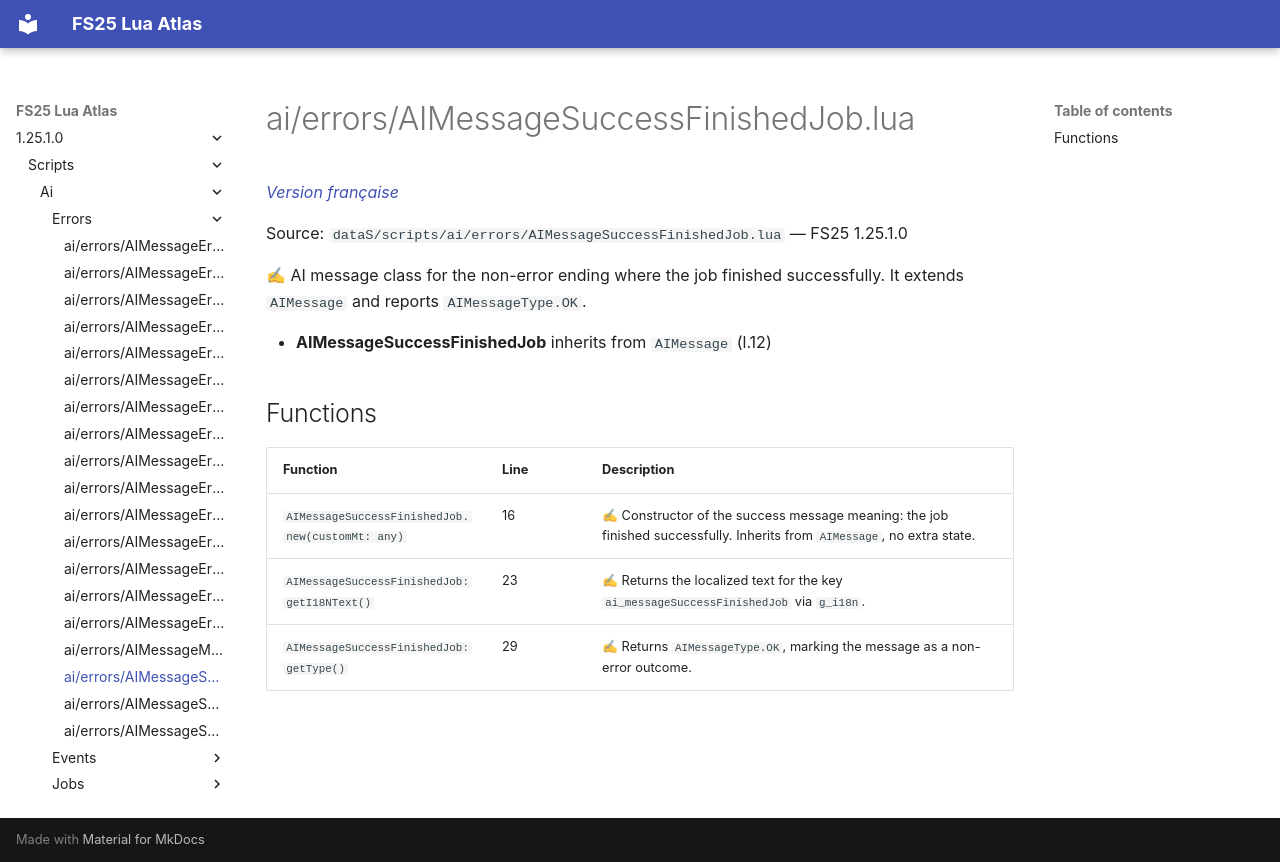

repository: Tim0219800/fs25-lua-atlas · page: 1.25.1.0/scripts/ai/errors/AIMessageSuccessFinishedJob.html · generator: mkdocs

# ai/errors/AIMessageSuccessFinishedJob.lua

*[Version française](../../../fr/scripts/ai/errors/AIMessageSuccessFinishedJob.md)*

Source: `dataS/scripts/ai/errors/AIMessageSuccessFinishedJob.lua` — FS25 1.25.1.0

✍ AI message class for the non-error ending where the job finished successfully. It extends `AIMessage` and reports `AIMessageType.OK`.

- **AIMessageSuccessFinishedJob** inherits from `AIMessage` (l.12)

## Functions

| Function | Line | Description |
|---|---|---|
| `AIMessageSuccessFinishedJob.new(customMt: any)` | 16 | ✍ Constructor of the success message meaning: the job finished successfully. Inherits from `AIMessage`, no extra state. |
| `AIMessageSuccessFinishedJob:getI18NText()` | 23 | ✍ Returns the localized text for the key `ai_messageSuccessFinishedJob` via `g_i18n`. |
| `AIMessageSuccessFinishedJob:getType()` | 29 | ✍ Returns `AIMessageType.OK`, marking the message as a non-error outcome. |
